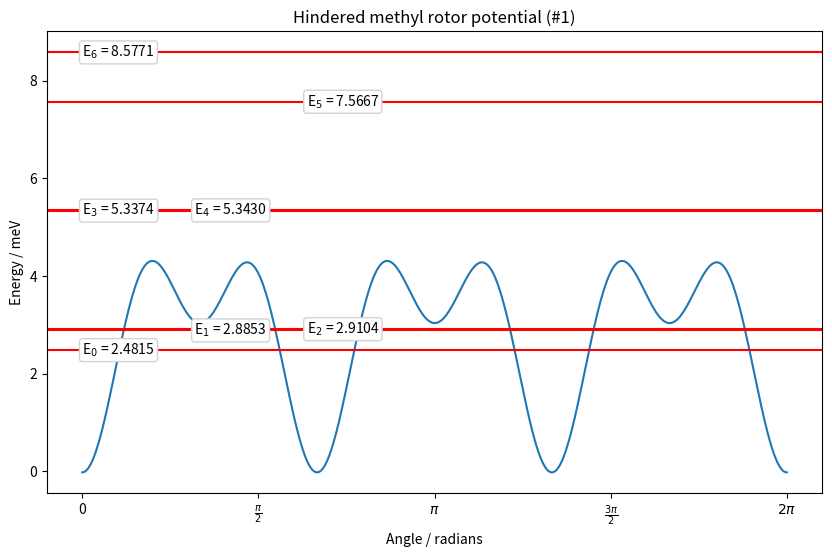
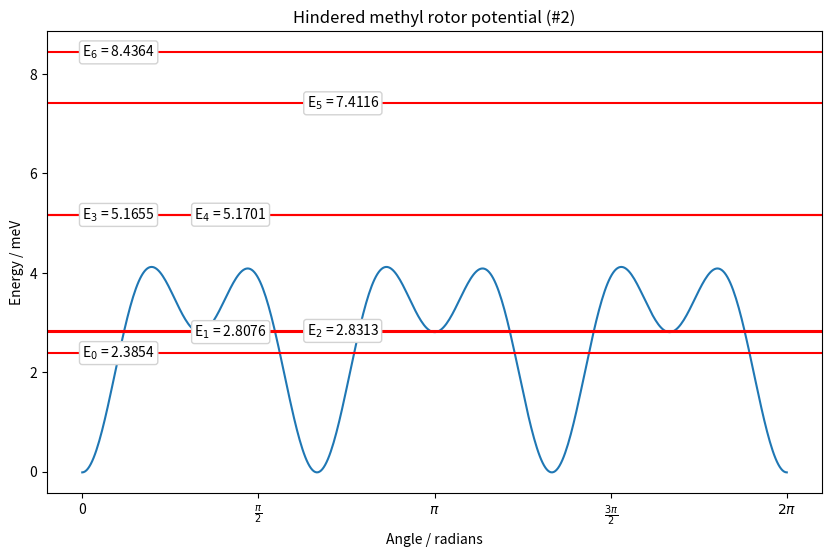
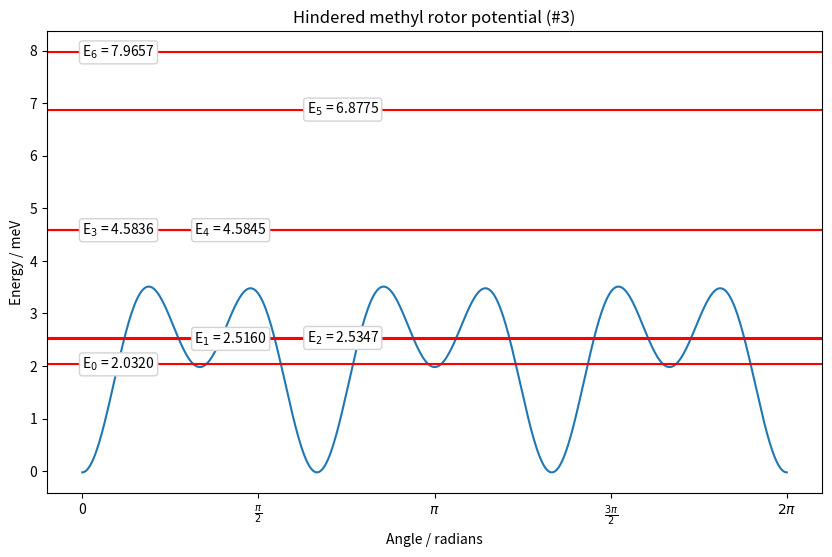
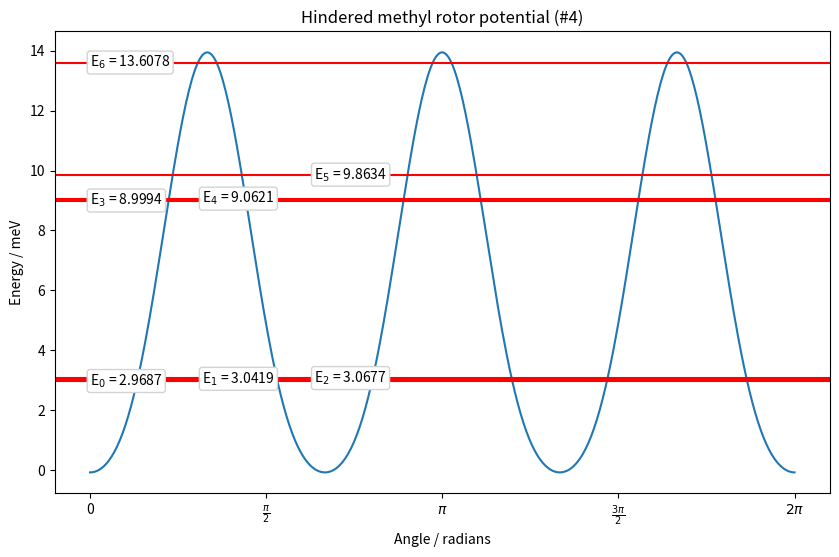
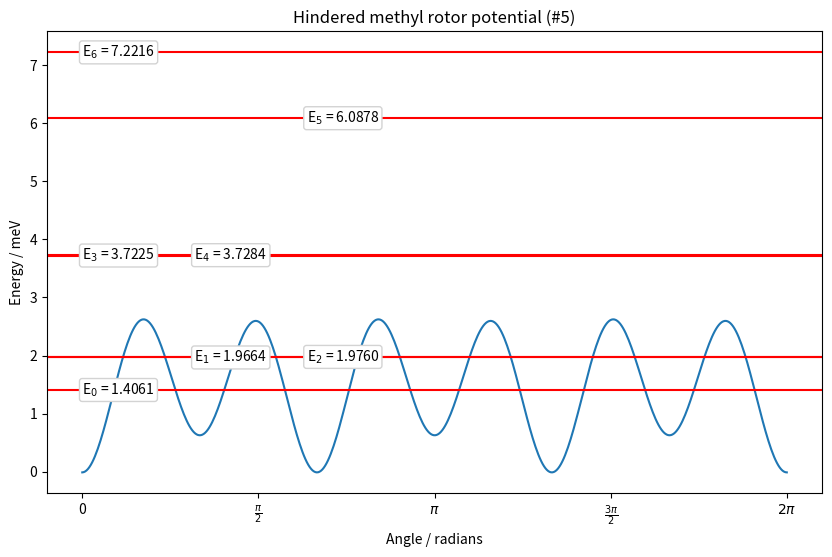

Reproduce these figures in Python, in order.
import numpy as np
from scipy.sparse import diags
from scipy.sparse.linalg import eigsh
import matplotlib.pyplot as plt
import time
import matplotlib.ticker as ticker


# The Hamiltonian is built via finite difference method, with periodic B.C.
#          [  2 -1  0  0  1 ]           [ V(0)                ]
#          [ -1  2 -1  0  0 ]           [    V(1)             ]
# H = -B * [  0 -1  2 -1  0 ] / dx**2 + [        V(2)         ]
#          [  0  0 -1  2 -1 ]           [            V(3)     ]
#          [  1  0  0 -1  2 ]           [                V(4) ]


# Potential energy function of the hindered methyl rotor, from titov2023
def V(x, C):
    return C[0] + C[1] * np.sin(3*x) + C[2] * np.cos(3*x) + C[3] * np.sin(6*x) + C[4] * np.cos(6*x)


# Second derivative matrix, according to the finite difference method
def second_derivative_matrix(x):
    diagonals = [-2*np.ones(len(x)), np.ones(len(x)-1), np.ones(len(x)-1)]
    second_derivative_matrix = diags(diagonals, [0, -1, 1]).toarray()
    # Periodic boundary conditions
    second_derivative_matrix[0, -1] = 1
    second_derivative_matrix[-1, 0] = 1
    dx = x[1] - x[0]
    second_derivative_matrix /= dx**2
    return second_derivative_matrix


# Solve the Hamiltonian eigenvalues for the time independent Schrödinger equation
def solve_energies(potential, B, x, searched_energies=5):
    # Solve Hamiltoninan eigenvalues
    H = -B * second_derivative_matrix(x) + diags(potential)
    eigenvalues, _ = eigsh(H, searched_energies, which='SM')  # Omit the eigenvectors with '_'
    return eigenvalues


# Potential constants from titov2023 [C1, C2, C3, C4, C5]
constants_1 = [
    [2.7860, 0.0130,-1.5284,-0.0037,-1.2791],
    [2.6507, 0.0158,-1.4111,-0.0007,-1.2547],
    [2.1852, 0.0164,-1.0017, 0.0003,-1.2061],
    [5.9109, 0.0258,-7.0152,-0.0168, 1.0213],
    [1.4526, 0.0134,-0.3196, 0.0005,-1.1461]
    ]
constants_2 = [
    [2.7860, 0.0130,-1.5284,-0.0037,-1.2791],
    [3.0720, 0.0166,-1.8427,-0.0029,-1.2515],
    [2.7770, 0.0100, 1.7292,-0.0131,-0.9675],
    [5.4923,-0.0071,-6.4753,-0.0067, 0.9119],
    [3.2497, 0.0088, 2.3223,-0.0069,-0.8778],
    [4.4449, 0.0091, 4.8613,-0.0138, 0.5910]
    ]
# Choose the set of constants to use
constants = constants_1


# Number of energy levels to calculate
searched_energies = 7
# Inertia: B=1/2I
m_H = 1.00784      # H mass
m_D = 2.014102     # D mass
r = 0.62  # 1.035  # Measured value??  # It should be around 0.6 ???
B = 1.0 / 2 * 3*(m_H * r**2)
#B = 0.574  # From titov2023
# Grid size
N = 500
x = np.linspace(0, 2*np.pi, N)


time_start = time.time()

energies = []
for C in constants:
    U = V(x, C)
    eigenvalues = solve_energies(U, B, x, searched_energies)
    energy_barrier = max(U) - min(eigenvalues)

    print(eigenvalues)
    print(f'Energy barrier: {energy_barrier:.4f} meV')
    energies.append(eigenvalues)

time_end = time.time() - time_start
print(f'Computation time: {time_end:.2f} seconds')


# Plots
for C, eigenvalues in zip(constants, energies):
    # Plot potential energy
    plt.figure(figsize=(10, 6))
    plt.plot(x, V(x, C))
    plt.xlabel('Angle / radians')
    plt.ylabel('Energy / meV')
    plt.title('Hindered methyl rotor potential (#' + str(constants.index(C)+1) + ')' )
    # Plot energy eigenvalues
    for i in range(len(eigenvalues)):
        plt.axhline(y=eigenvalues[i], color='r')
        plt.text(i%3, eigenvalues[i], f'E$_{i}$ = {eigenvalues[i]:.4f}', va='center', bbox=dict(edgecolor='lightgrey', boxstyle='round,pad=0.2', facecolor='white', alpha=1))
    plt.xticks([0, np.pi/2, np.pi, 3*np.pi/2, 2*np.pi],
               ['0', r'$\frac{\pi}{2}$', r'$\pi$', r'$\frac{3\pi}{2}$', r'$2\pi$'])
    plt.show()

